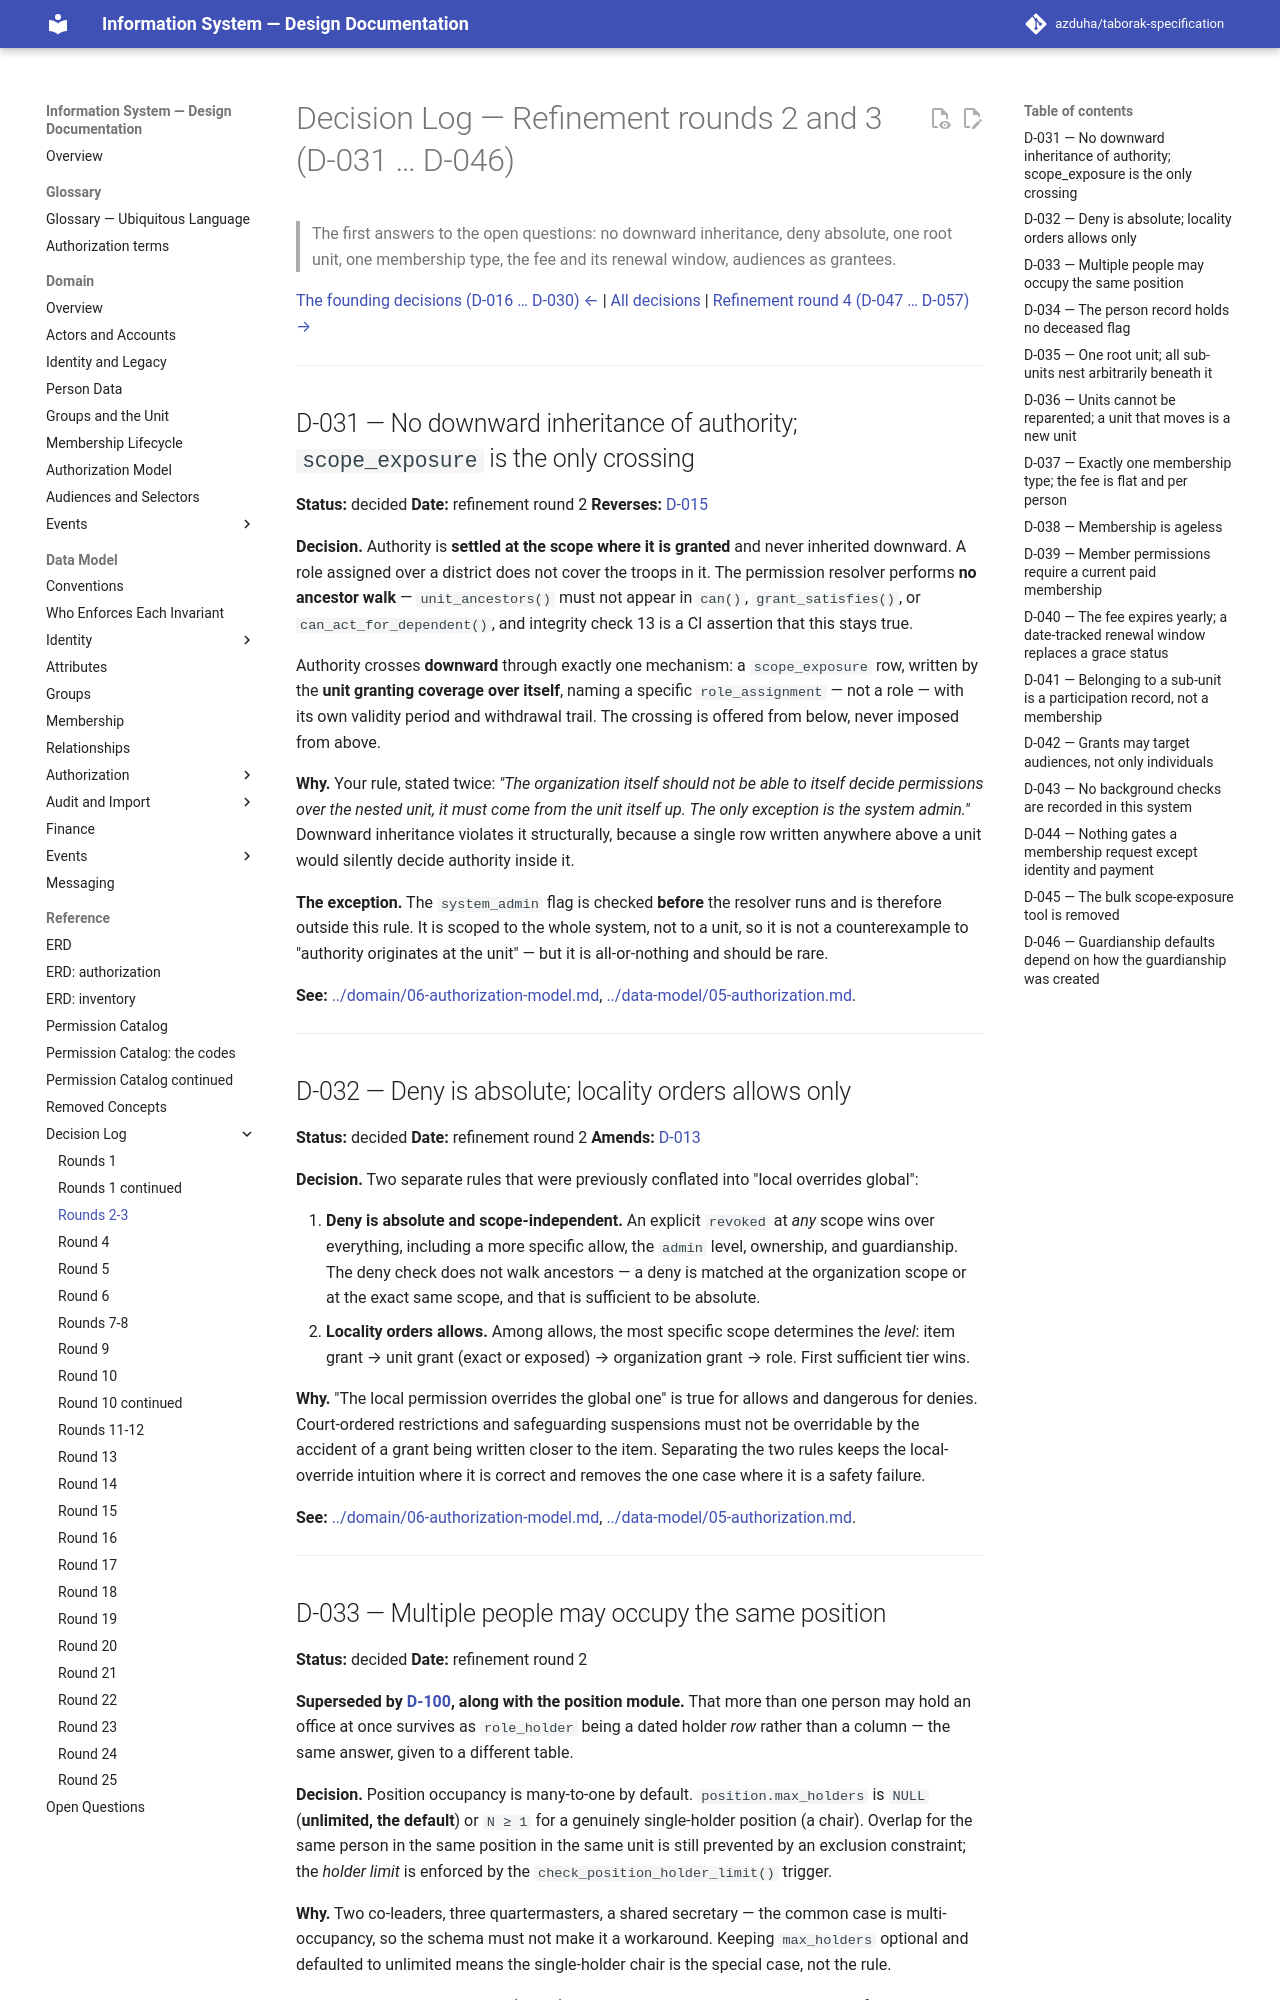

repository: azduha/taborak-specification · page: decisions/round-02-03/index.html · generator: mkdocs

# Decision Log — Refinement rounds 2 and 3 (D-031 … D-046)

> The first answers to the open questions: no downward inheritance, deny absolute, one root unit, one membership type, the fee and its renewal window, audiences as grantees.

[The founding decisions (D-016 … D-030) ←](round-01b.md) | [All decisions](index.md) | [Refinement round 4 (D-047 … D-057) →](round-04.md)

---

## D-031 — No downward inheritance of authority; `scope_exposure` is the only crossing

**Status:** decided
**Date:** refinement round 2
**Reverses:** [D-015](round-01a.md#d-015--authority-inherits-downward-through-the-unit-hierarchy--reversed)

**Decision.** Authority is **settled at the scope where it is granted** and never inherited
downward. A role assigned over a district does not cover the troops in it. The permission
resolver performs **no ancestor walk** — `unit_ancestors()` must not appear in `can()`,
`grant_satisfies()`, or `can_act_for_dependent()`, and integrity check 13 is a CI assertion
that this stays true.

Authority crosses **downward** through exactly one mechanism: a `scope_exposure` row,
written by the **unit granting coverage over itself**, naming a specific
`role_assignment` — not a role — with its own validity period and withdrawal trail. The
crossing is offered from below, never imposed from above.

**Why.** Your rule, stated twice: *"The organization itself should not be able to itself
decide permissions over the nested unit, it must come from the unit itself up. The only
exception is the system admin."* Downward inheritance violates it structurally, because a
single row written anywhere above a unit would silently decide authority inside it.

**The exception.** The `system_admin` flag is checked **before** the resolver runs and is
therefore outside this rule. It is scoped to the whole system, not to a unit, so it is not
a counterexample to "authority originates at the unit" — but it is all-or-nothing and
should be rare.

**See:** [../domain/06-authorization-model.md](../domain/06-authorization-model.md#2-scopes--the-unit-and-the-item),
[../data-model/05-authorization.md](../data-model/05-authorization.md#5-scope_exposure--deleted-by-d-097).

---

## D-032 — Deny is absolute; locality orders allows only

**Status:** decided
**Date:** refinement round 2
**Amends:** [D-013](round-01a.md#d-013--explicit-deny-revoked-is-checked-before-everything)

**Decision.** Two separate rules that were previously conflated into "local overrides
global":

1. **Deny is absolute and scope-independent.** An explicit `revoked` at *any* scope wins
   over everything, including a more specific allow, the `admin` level, ownership, and
   guardianship. The deny check does not walk ancestors — a deny is matched at the
   organization scope or at the exact same scope, and that is sufficient to be absolute.
2. **Locality orders allows.** Among allows, the most specific scope determines the
   *level*: item grant → unit grant (exact or exposed) → organization grant → role. First
   sufficient tier wins.

**Why.** "The local permission overrides the global one" is true for allows and dangerous
for denies. Court-ordered restrictions and safeguarding suspensions must not be
overridable by the accident of a grant being written closer to the item. Separating the
two rules keeps the local-override intuition where it is correct and removes the one case
where it is a safety failure.

**See:** [../domain/06-authorization-model.md](../domain/06-authorization-model.md#7-precedence),
[../data-model/05-authorization.md](../data-model/05-authorization.md#6-access_grant--the-per-item-layer).

---
